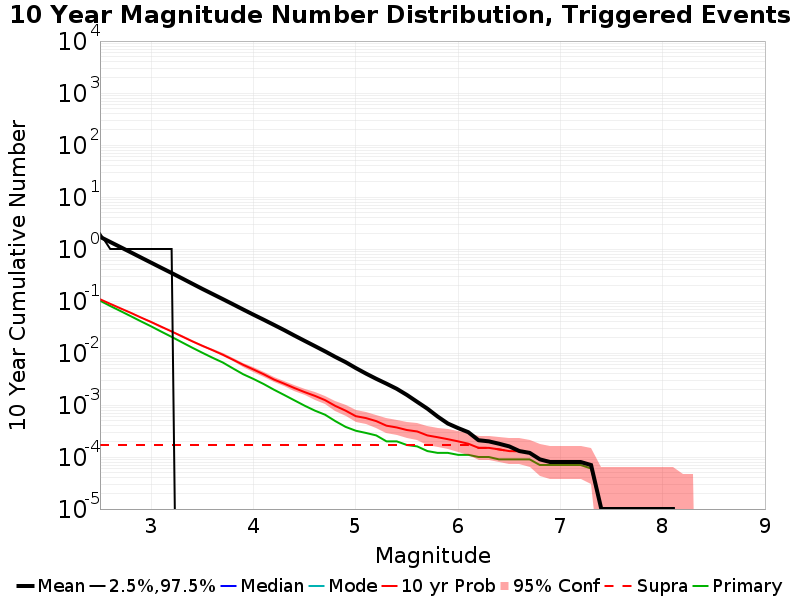

Source data for this figure (header and first rows):
Mag, Mean, 2.5 %ile, 97.5 %ile, Median, Mode, 10 yr Probability, 10 yr Supra-Seis Prob, Primary Aftershocks Mean
2.5, 1.713, 0.0, 2.0, 0.0, 0.0, 0.1081, 1.7E-4, 0.1015
2.6, 1.365, 0.0, 1.0, 0.0, 0.0, 0.08819, 1.7E-4, 0.08019
2.7, 1.087, 0.0, 1.0, 0.0, 0.0, 0.07228, 1.7E-4, 0.06414
2.8, 0.8652, 0.0, 1.0, 0.0, 0.0, 0.05928, 1.7E-4, 0.05114
2.9, 0.6865, 0.0, 1.0, 0.0, 0.0, 0.04815, 1.7E-4, 0.04065
3.0, 0.5457, 0.0, 1.0, 0.0, 0.0, 0.03944, 1.7E-4, 0.03251
3.1, 0.4336, 0.0, 1.0, 0.0, 0.0, 0.03198, 1.7E-4, 0.0257
3.2, 0.3454, 0.0, 1.0, 0.0, 0.0, 0.02595, 1.7E-4, 0.02042
3.3, 0.2737, 0.0, 0.0, 0.0, 0.0, 0.02088, 1.7E-4, 0.01609
3.4, 0.2162, 0.0, 0.0, 0.0, 0.0, 0.01684, 1.7E-4, 0.0127
3.5, 0.171, 0.0, 0.0, 0.0, 0.0, 0.01379, 1.7E-4, 0.01011
3.6, 0.1364, 0.0, 0.0, 0.0, 0.0, 0.01133, 1.7E-4, 0.0081
3.7, 0.1088, 0.0, 0.0, 0.0, 0.0, 0.00927, 1.7E-4, 0.00657
3.8, 0.0865, 0.0, 0.0, 0.0, 0.0, 0.00743, 1.7E-4, 0.00505
3.9, 0.06855, 0.0, 0.0, 0.0, 0.0, 0.00592, 1.7E-4, 0.0039
4.0, 0.05456, 0.0, 0.0, 0.0, 0.0, 0.00482, 1.7E-4, 0.00317
4.1, 0.04366, 0.0, 0.0, 0.0, 0.0, 0.0039, 1.7E-4, 0.00253
4.2, 0.03475, 0.0, 0.0, 0.0, 0.0, 0.00309, 1.7E-4, 0.00197
4.3, 0.02759, 0.0, 0.0, 0.0, 0.0, 0.00257, 1.7E-4, 0.00156
4.4, 0.02167, 0.0, 0.0, 0.0, 0.0, 0.00212, 1.7E-4, 0.00123
4.5, 0.01714, 0.0, 0.0, 0.0, 0.0, 0.00177, 1.7E-4, 9.7E-4
4.6, 0.01359, 0.0, 0.0, 0.0, 0.0, 0.0015, 1.7E-4, 7.8E-4
4.7, 0.01075, 0.0, 0.0, 0.0, 0.0, 0.00124, 1.7E-4, 6.5E-4
4.8, 0.00841, 0.0, 0.0, 0.0, 0.0, 9.6E-4, 1.7E-4, 4.9E-4
4.9, 0.00668, 0.0, 0.0, 0.0, 0.0, 7.8E-4, 1.7E-4, 3.8E-4
5.0, 0.00514, 0.0, 0.0, 0.0, 0.0, 6.1E-4, 1.7E-4, 3.2E-4
5.1, 0.00402, 0.0, 0.0, 0.0, 0.0, 5.6E-4, 1.7E-4, 2.9E-4
5.2, 0.00319, 0.0, 0.0, 0.0, 0.0, 4.9E-4, 1.7E-4, 2.6E-4
5.3, 0.00257, 0.0, 0.0, 0.0, 0.0, 4.0E-4, 1.7E-4, 2.0E-4
5.4, 0.00205, 0.0, 0.0, 0.0, 0.0, 3.7E-4, 1.7E-4, 2.0E-4
5.5, 0.00156, 0.0, 0.0, 0.0, 0.0, 3.3E-4, 1.7E-4, 1.7E-4
5.6, 0.00115, 0.0, 0.0, 0.0, 0.0, 3.1E-4, 1.7E-4, 1.6E-4
5.7, 8.5E-4, 0.0, 0.0, 0.0, 0.0, 2.6E-4, 1.7E-4, 1.3E-4
5.8, 6.0E-4, 0.0, 0.0, 0.0, 0.0, 2.4E-4, 1.7E-4, 1.2E-4
5.9, 4.4E-4, 0.0, 0.0, 0.0, 0.0, 2.2E-4, 1.7E-4, 1.2E-4
6.0, 3.6E-4, 0.0, 0.0, 0.0, 0.0, 2.0E-4, 1.7E-4, 1.1E-4
6.1, 3.0E-4, 0.0, 0.0, 0.0, 0.0, 1.8E-4, 1.7E-4, 1.1E-4
6.2, 2.1E-4, 0.0, 0.0, 0.0, 0.0, 1.5E-4, 1.5E-4, 1.0E-4
6.3, 2.0E-4, 0.0, 0.0, 0.0, 0.0, 1.5E-4, 1.5E-4, 1.0E-4
6.4, 1.8E-4, 0.0, 0.0, 0.0, 0.0, 1.4E-4, 1.4E-4, 9.0E-5
6.5, 1.6E-4, 0.0, 0.0, 0.0, 0.0, 1.3E-4, 1.3E-4, 9.0E-5
6.6, 1.3E-4, 0.0, 0.0, 0.0, 0.0, 1.3E-4, 1.3E-4, 9.0E-5
6.7, 1.2E-4, 0.0, 0.0, 0.0, 0.0, 1.2E-4, 1.2E-4, 9.0E-5
6.8, 9.0E-5, 0.0, 0.0, 0.0, 0.0, 9.0E-5, 9.0E-5, 7.0E-5
6.9, 8.0E-5, 0.0, 0.0, 0.0, 0.0, 8.0E-5, 8.0E-5, 7.0E-5
7.0, 8.0E-5, 0.0, 0.0, 0.0, 0.0, 8.0E-5, 8.0E-5, 7.0E-5
7.1, 8.0E-5, 0.0, 0.0, 0.0, 0.0, 8.0E-5, 8.0E-5, 7.0E-5
7.2, 8.0E-5, 0.0, 0.0, 0.0, 0.0, 8.0E-5, 8.0E-5, 7.0E-5
7.3, 7.0E-5, 0.0, 0.0, 0.0, 0.0, 7.0E-5, 7.0E-5, 6.0E-5
7.4, 1.0E-5, 0.0, 0.0, 0.0, 0.0, 1.0E-5, 1.0E-5, 1.0E-5
7.5, 1.0E-5, 0.0, 0.0, 0.0, 0.0, 1.0E-5, 1.0E-5, 1.0E-5
7.6, 1.0E-5, 0.0, 0.0, 0.0, 0.0, 1.0E-5, 1.0E-5, 1.0E-5
7.7, 1.0E-5, 0.0, 0.0, 0.0, 0.0, 1.0E-5, 1.0E-5, 1.0E-5
7.8, 1.0E-5, 0.0, 0.0, 0.0, 0.0, 1.0E-5, 1.0E-5, 1.0E-5
7.9, 1.0E-5, 0.0, 0.0, 0.0, 0.0, 1.0E-5, 1.0E-5, 1.0E-5
8.0, 1.0E-5, 0.0, 0.0, 0.0, 0.0, 1.0E-5, 1.0E-5, 1.0E-5
8.1, 1.0E-5, 0.0, 0.0, 0.0, 0.0, 1.0E-5, 1.0E-5, 1.0E-5
8.2, 0.0, 0.0, 0.0, 0.0, 0.0, 0.0, 0.0, 0.0
8.3, 0.0, 0.0, 0.0, 0.0, 0.0, 0.0, 0.0, 0.0
8.4, 0.0, 0.0, 0.0, 0.0, 0.0, 0.0, 0.0, 0.0
... 6 more rows
